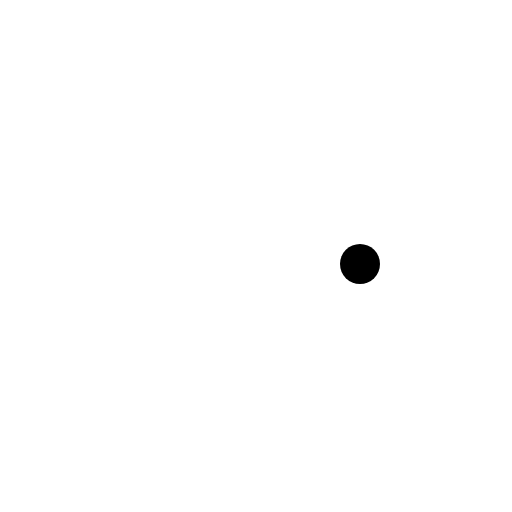
t = 0.00 s
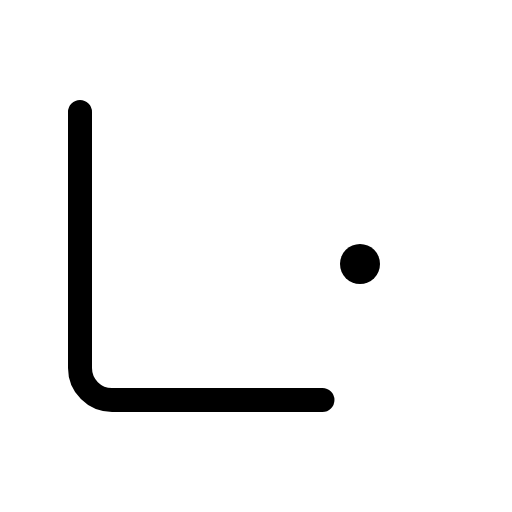
t = 0.38 s
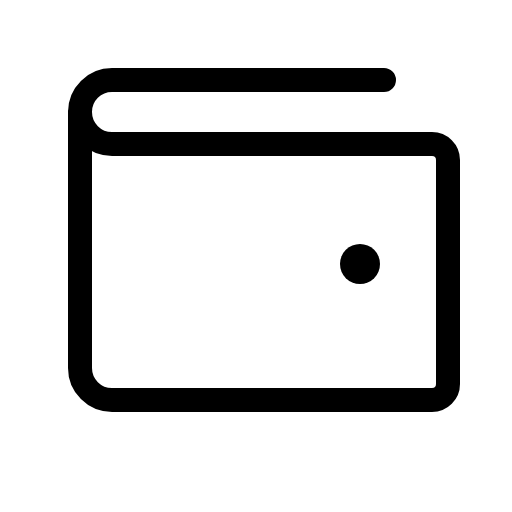
t = 1.13 s
t = 1.50 s: frame unchanged from t = 1.13 s, image omitted
t = 1.88 s: frame unchanged from t = 1.13 s, image omitted
t = 2.63 s: frame unchanged from t = 1.13 s, image omitted

The animated SVG that drew these frames (rendered in a browser with its animation timeline set to each time). Animation: 1 CSS @keyframes rule; one cycle of 3.00 s, repeats indefinitely.

<svg xmlns="http://www.w3.org/2000/svg" viewBox="0 0 256 256">
  <style>
    .draw-line {
      stroke-dasharray: 2000;
      stroke-dashoffset: 0;
    }
    svg:hover .draw-line {
      animation: phosphor-draw-in 3s ease-in-out infinite alternate;
    }
    @keyframes phosphor-draw-in {
      0%   { stroke-dashoffset: 2000; }
      50%  { stroke-dashoffset: 0; }
      100% { stroke-dashoffset: 0; }
    }
  </style><rect width="256" height="256" fill="none"/><path d="M40,56V184a16,16,0,0,0,16,16H216a8,8,0,0,0,8-8V80a8,8,0,0,0-8-8H56A16,16,0,0,1,40,56h0A16,16,0,0,1,56,40H192" fill="none" stroke="currentColor" stroke-linecap="round" stroke-linejoin="round" stroke-width="12" class="draw-line"/><circle cx="180" cy="132" r="10"/></svg>
